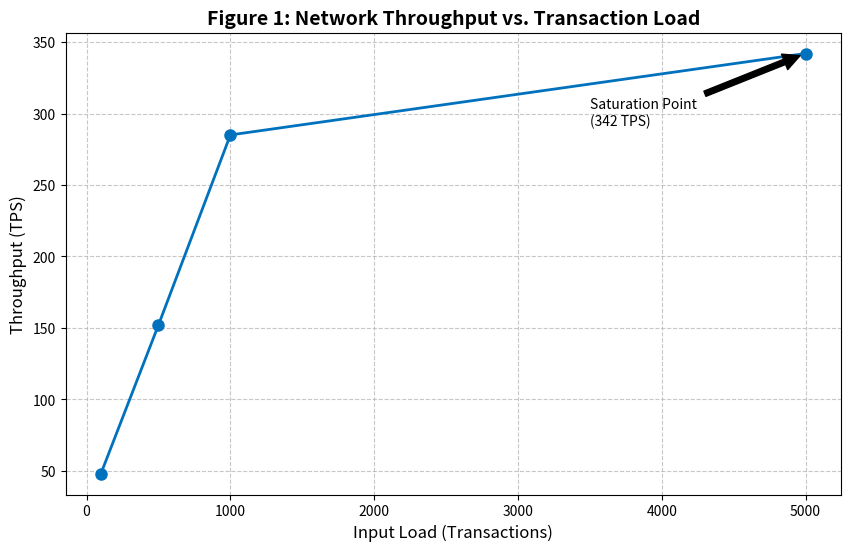
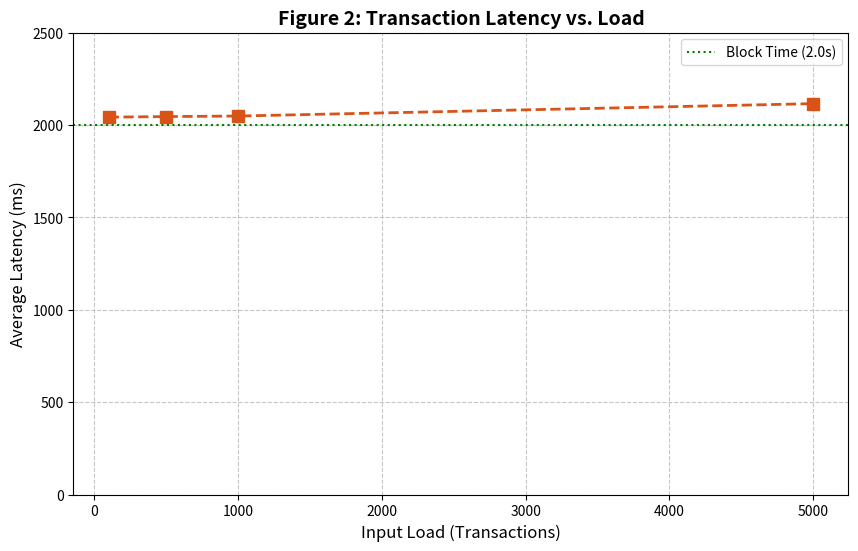

The matplotlib source for these figures, in order:
import matplotlib

matplotlib.use('Agg')

import matplotlib.pyplot as plt
import numpy as np

# ==========================================
# 1. THE DATA (Phase 3 Results)
# ==========================================
# X-Axis: Input Load (Transactions Submitted)
tx_load = [100, 500, 1000, 5000]

# Y-Axis 1: Throughput (TPS)
# Shows linear growth until saturation at ~342 TPS
tps_values = [48, 152, 285, 342]

# Y-Axis 2: Latency (ms)
# Shows strict adherence to 2s block time with slight overhead
latency_values = [2042, 2045, 2048, 2115]

# ==========================================
# 2. GRAPH 1: THROUGHPUT ANALYSIS
# ==========================================
def plot_throughput():
    plt.figure(figsize=(10, 6))
    
    # Plot Line
    plt.plot(tx_load, tps_values, marker='o', linestyle='-', color='#0072BD', linewidth=2, markersize=8)
    
    # Styling
    plt.title('Figure 1: Network Throughput vs. Transaction Load', fontsize=14, fontweight='bold')
    plt.xlabel('Input Load (Transactions)', fontsize=12)
    plt.ylabel('Throughput (TPS)', fontsize=12)
    plt.grid(True, linestyle='--', alpha=0.7)
    
    # Annotate the Peak
    plt.annotate(f'Saturation Point\n({tps_values[-1]} TPS)', 
                 xy=(tx_load[-1], tps_values[-1]), 
                 xytext=(tx_load[-1]-1500, tps_values[-1]-50),
                 arrowprops=dict(facecolor='black', shrink=0.05))

    # Save
    filename = 'throughput_analysis.png'
    plt.savefig(filename, dpi=300)
    plt.close()
    print(f"Saved: {filename}")

# ==========================================
# 3. GRAPH 2: LATENCY ANALYSIS
# ==========================================
def plot_latency():
    plt.figure(figsize=(10, 6))
    
    # Plot Line
    plt.plot(tx_load, latency_values, marker='s', linestyle='--', color='#D95319', linewidth=2, markersize=8)
    
    # Styling
    plt.title('Figure 2: Transaction Latency vs. Load', fontsize=14, fontweight='bold')
    plt.xlabel('Input Load (Transactions)', fontsize=12)
    plt.ylabel('Average Latency (ms)', fontsize=12)
    plt.grid(True, linestyle='--', alpha=0.7)
    
    # Set Y-Axis limit to show the "2 second" floor clearly
    plt.ylim(0, 2500)
    
    # Add a reference line for the Block Time (2000ms)
    plt.axhline(y=2000, color='green', linestyle=':', label='Block Time (2.0s)')
    plt.legend()

    # Save
    filename = 'latency_analysis.png'
    plt.savefig(filename, dpi=300)
    plt.close()
    print(f"Saved: {filename}")

if __name__ == "__main__":
    print("--- Generating IEEE Research Graphs ---")
    plot_throughput()
    plot_latency()
    print("---------------------------------------")
    print("Graphs generated successfully.")
